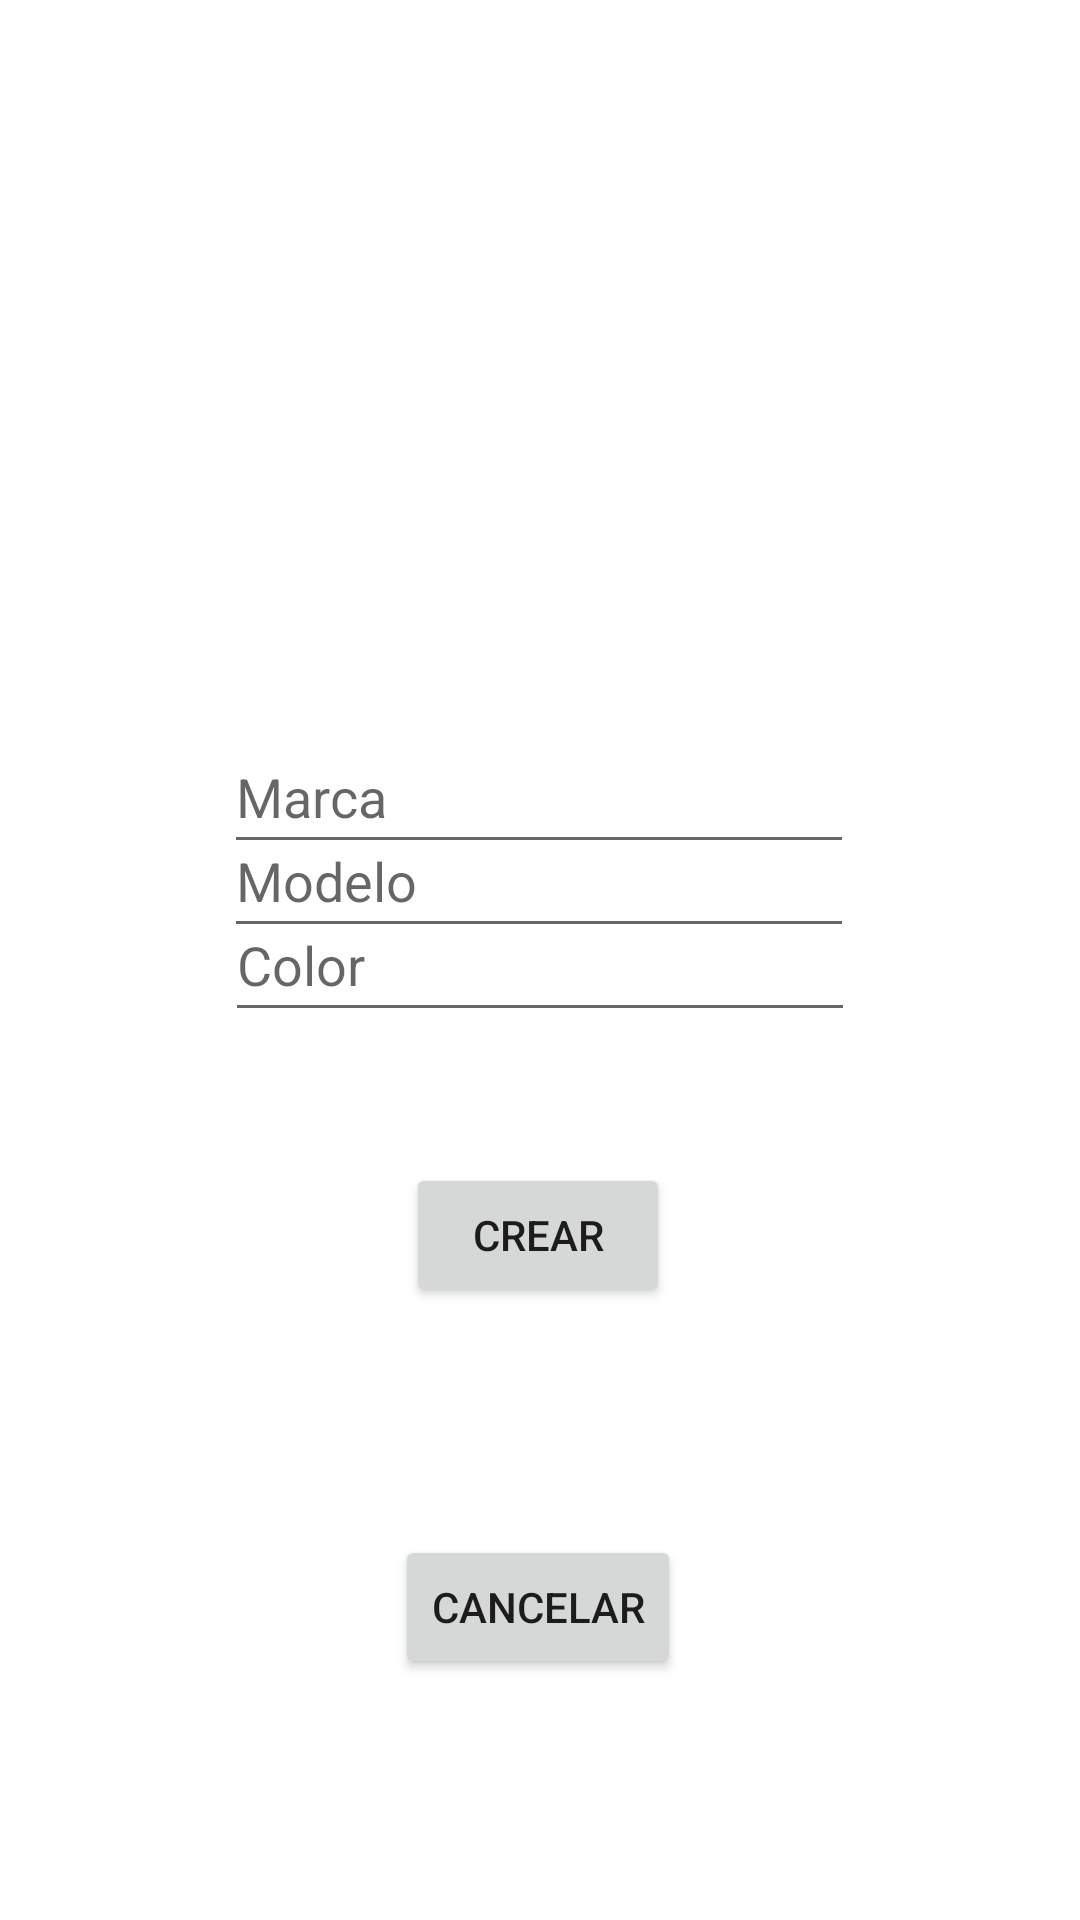

This screen was rendered from an Android layout file. Write that file and the resources it references.
<!-- AndroidManifest.xml: application theme Theme.Vehiculos -->
<!-- res/layout/activity_moto.xml -->
<?xml version="1.0" encoding="utf-8"?>
<androidx.constraintlayout.widget.ConstraintLayout xmlns:android="http://schemas.android.com/apk/res/android"
    xmlns:app="http://schemas.android.com/apk/res-auto"
    xmlns:tools="http://schemas.android.com/tools"
    android:layout_width="match_parent"
    android:layout_height="match_parent"
    tools:context=".MotoActivity">

    <EditText
        android:id="@+id/inputMarcaMoto"
        android:layout_width="wrap_content"
        android:layout_height="wrap_content"
        android:layout_marginTop="240dp"
        android:layout_marginBottom="172dp"
        android:ems="10"
        android:hint="Marca"
        android:inputType="textPersonName"
        android:minHeight="48dp"
        app:layout_constraintBottom_toBottomOf="@+id/btnCrearCoche"
        app:layout_constraintEnd_toEndOf="parent"
        app:layout_constraintHorizontal_bias="0.497"
        app:layout_constraintStart_toStartOf="parent"
        app:layout_constraintTop_toTopOf="parent" />

    <EditText
        android:id="@+id/inputModeloMoto"
        android:layout_width="wrap_content"
        android:layout_height="wrap_content"
        android:ems="10"
        android:hint="Modelo"
        android:inputType="textPersonName"
        android:minHeight="48dp"
        app:layout_constraintBottom_toTopOf="@+id/inputColorMoto"
        app:layout_constraintEnd_toEndOf="parent"
        app:layout_constraintHorizontal_bias="0.497"
        app:layout_constraintStart_toStartOf="parent"
        app:layout_constraintTop_toBottomOf="@+id/inputMarcaMoto" />

    <Button
        android:id="@+id/btnCancelarMoto"
        android:layout_width="wrap_content"
        android:layout_height="wrap_content"
        android:text="Cancelar"
        app:layout_constraintBottom_toBottomOf="parent"
        app:layout_constraintEnd_toEndOf="parent"
        app:layout_constraintHorizontal_bias="0.498"
        app:layout_constraintStart_toStartOf="parent"
        app:layout_constraintTop_toBottomOf="@+id/btnCrearMoto"
        app:layout_constraintVertical_bias="0.486" />

    <Button
        android:id="@+id/btnCrearMoto"
        android:layout_width="wrap_content"
        android:layout_height="wrap_content"
        android:text="Crear"
        app:layout_constraintBottom_toBottomOf="parent"
        app:layout_constraintEnd_toEndOf="parent"
        app:layout_constraintHorizontal_bias="0.498"
        app:layout_constraintStart_toStartOf="parent"
        app:layout_constraintTop_toTopOf="parent"
        app:layout_constraintVertical_bias="0.655" />

    <EditText
        android:id="@+id/inputColorMoto"
        android:layout_width="wrap_content"
        android:layout_height="wrap_content"
        android:ems="10"
        android:hint="Color"
        android:inputType="textPersonName"
        android:minHeight="48dp"
        app:layout_constraintBottom_toBottomOf="parent"
        app:layout_constraintEnd_toEndOf="parent"
        app:layout_constraintStart_toStartOf="parent"
        app:layout_constraintTop_toTopOf="parent" />

</androidx.constraintlayout.widget.ConstraintLayout>
<!-- resources referenced by this layout -->
<resources>
  <style name="Theme.Vehiculos" parent="Theme.MaterialComponents.DayNight.DarkActionBar">
          
          <item name="colorPrimary">@color/purple_500</item>
          <item name="colorPrimaryVariant">@color/purple_700</item>
          <item name="colorOnPrimary">@color/white</item>
          
          <item name="colorSecondary">@color/teal_200</item>
          <item name="colorSecondaryVariant">@color/teal_700</item>
          <item name="colorOnSecondary">@color/black</item>
          
          <item name="android:statusBarColor">?attr/colorPrimaryVariant</item>
          
      </style>
  <!-- not gathered from this repository: default colours our renderer supplied (Android Studio template values) -->
  <color name="purple_500">#FF6200EE</color>
  <color name="purple_700">#FF3700B3</color>
  <color name="teal_200">#FF03DAC5</color>
  <color name="teal_700">#FF018786</color>
  <color name="black">#FF000000</color>
  <color name="white">#FFFFFFFF</color>
</resources>
